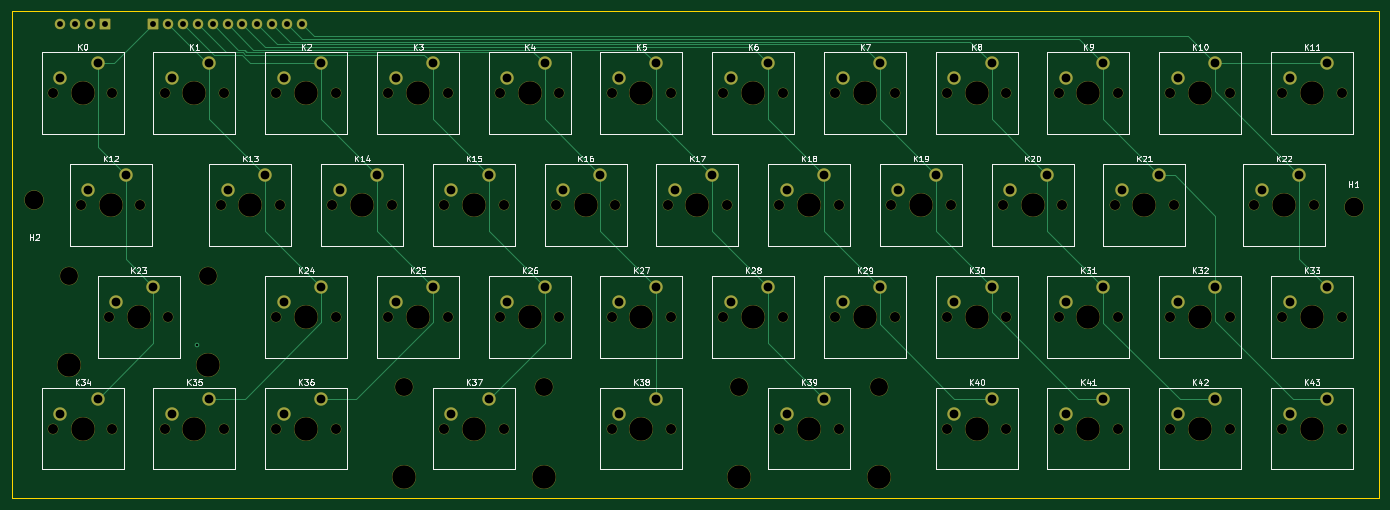
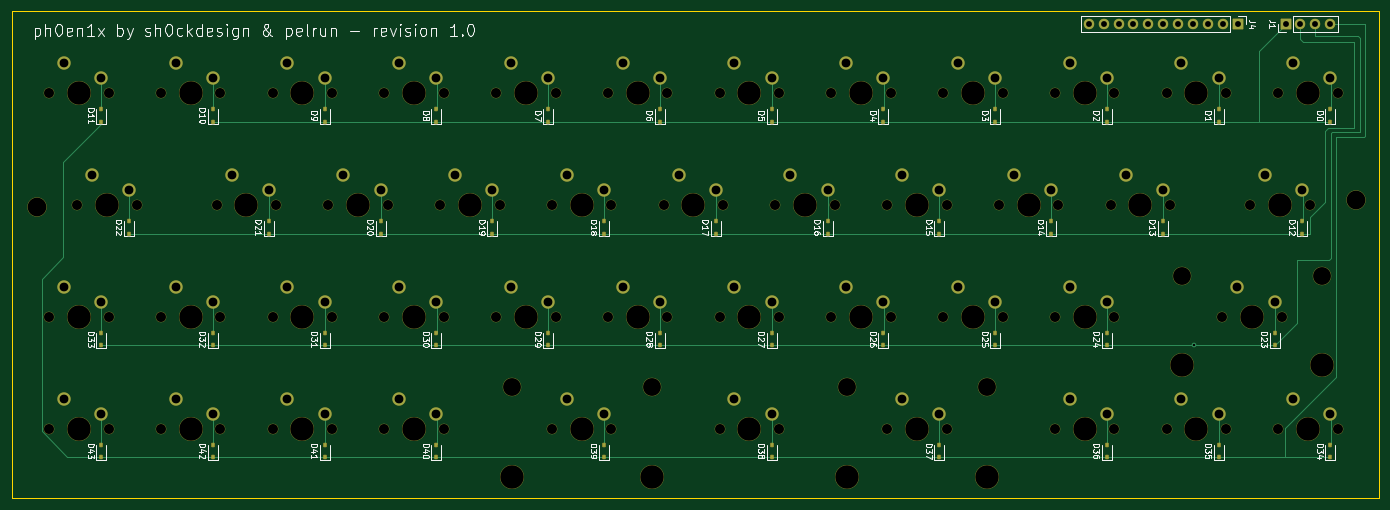
Circuit board: 11 layer files. Board 233.1 x 83.1 mm.
- bottom_copper: keyboard-B_Cu.gbl (11615 bytes)
- bottom_mask: keyboard-B_Mask.gbs (11054 bytes)
- paste: keyboard-B_Paste.gbp (2816 bytes)
- bottom_silk: keyboard-B_Silkscreen.gbo (71737 bytes)
- outline: keyboard-Edge_Cuts.gm1 (735 bytes)
- top_copper: keyboard-F_Cu.gtl (9728 bytes)
- top_mask: keyboard-F_Mask.gts (8646 bytes)
- paste: keyboard-F_Paste.gtp (495 bytes)
- top_silk: keyboard-F_Silkscreen.gto (51606 bytes)
- drill: keyboard-NPTH.drl (2979 bytes)
- drill: keyboard-PTH.drl (2188 bytes)

=== bottom_copper: keyboard-B_Cu.gbl (11615 bytes, source omitted) ===
=== bottom_mask: keyboard-B_Mask.gbs (11054 bytes, source omitted) ===
=== paste: keyboard-B_Paste.gbp ===
G04 #@! TF.GenerationSoftware,KiCad,Pcbnew,(6.0.2-0)*
G04 #@! TF.CreationDate,2022-03-14T11:48:13+11:00*
G04 #@! TF.ProjectId,keyboard,6b657962-6f61-4726-942e-6b696361645f,rev?*
G04 #@! TF.SameCoordinates,Original*
G04 #@! TF.FileFunction,Paste,Bot*
G04 #@! TF.FilePolarity,Positive*
%FSLAX46Y46*%
G04 Gerber Fmt 4.6, Leading zero omitted, Abs format (unit mm)*
G04 Created by KiCad (PCBNEW (6.0.2-0)) date 2022-03-14 11:48:13*
%MOMM*%
%LPD*%
G01*
G04 APERTURE LIST*
%ADD10R,0.450000X0.600000*%
G04 APERTURE END LIST*
D10*
X103505000Y-129780000D03*
X103505000Y-127680000D03*
X208280000Y-148830000D03*
X208280000Y-146730000D03*
X141605000Y-129780000D03*
X141605000Y-127680000D03*
X103505000Y-186930000D03*
X103505000Y-184830000D03*
X274955000Y-167880000D03*
X274955000Y-165780000D03*
X274955000Y-186930000D03*
X274955000Y-184830000D03*
X227330000Y-186930000D03*
X227330000Y-184830000D03*
X236855000Y-129780000D03*
X236855000Y-127680000D03*
X122555000Y-186930000D03*
X122555000Y-184830000D03*
X198755000Y-167880000D03*
X198755000Y-165780000D03*
X284480000Y-148830000D03*
X284480000Y-146730000D03*
X227330000Y-148830000D03*
X227330000Y-146730000D03*
X255905000Y-186930000D03*
X255905000Y-184830000D03*
X313055000Y-167880000D03*
X313055000Y-165780000D03*
X170180000Y-186930000D03*
X170180000Y-184830000D03*
X294005000Y-167880000D03*
X294005000Y-165780000D03*
X198755000Y-129780000D03*
X198755000Y-127680000D03*
X217805000Y-129780000D03*
X217805000Y-127680000D03*
X236855000Y-167880000D03*
X236855000Y-165780000D03*
X255905000Y-129780000D03*
X255905000Y-127680000D03*
X294005000Y-129780000D03*
X294005000Y-127680000D03*
X160655000Y-167880000D03*
X160655000Y-165780000D03*
X179705000Y-129780000D03*
X179705000Y-127680000D03*
X294005000Y-186930000D03*
X294005000Y-184830000D03*
X308292500Y-148830000D03*
X308292500Y-146730000D03*
X108267500Y-148830000D03*
X108267500Y-146730000D03*
X217805000Y-167880000D03*
X217805000Y-165780000D03*
X160655000Y-129780000D03*
X160655000Y-127680000D03*
X151130000Y-148830000D03*
X151130000Y-146730000D03*
X274955000Y-129780000D03*
X274955000Y-127680000D03*
X170180000Y-148830000D03*
X170180000Y-146730000D03*
X132080000Y-148830000D03*
X132080000Y-146730000D03*
X255905000Y-167880000D03*
X255905000Y-165780000D03*
X179705000Y-167880000D03*
X179705000Y-165780000D03*
X113030000Y-167880000D03*
X113030000Y-165780000D03*
X265430000Y-148830000D03*
X265430000Y-146730000D03*
X246380000Y-148830000D03*
X246380000Y-146730000D03*
X313055000Y-129780000D03*
X313055000Y-127680000D03*
X313055000Y-186930000D03*
X313055000Y-184830000D03*
X189230000Y-148830000D03*
X189230000Y-146730000D03*
X141605000Y-167880000D03*
X141605000Y-165780000D03*
X122555000Y-129780000D03*
X122555000Y-127680000D03*
X141605000Y-186930000D03*
X141605000Y-184830000D03*
X198755000Y-186930000D03*
X198755000Y-184830000D03*
M02*

=== bottom_silk: keyboard-B_Silkscreen.gbo (71737 bytes, source omitted) ===
=== outline: keyboard-Edge_Cuts.gm1 ===
G04 #@! TF.GenerationSoftware,KiCad,Pcbnew,(6.0.2-0)*
G04 #@! TF.CreationDate,2022-03-14T11:48:14+11:00*
G04 #@! TF.ProjectId,keyboard,6b657962-6f61-4726-942e-6b696361645f,rev?*
G04 #@! TF.SameCoordinates,Original*
G04 #@! TF.FileFunction,Profile,NP*
%FSLAX46Y46*%
G04 Gerber Fmt 4.6, Leading zero omitted, Abs format (unit mm)*
G04 Created by KiCad (PCBNEW (6.0.2-0)) date 2022-03-14 11:48:14*
%MOMM*%
%LPD*%
G01*
G04 APERTURE LIST*
G04 #@! TA.AperFunction,Profile*
%ADD10C,0.050000*%
G04 #@! TD*
G04 APERTURE END LIST*
D10*
X95220000Y-110890000D02*
X328300000Y-110890000D01*
X328300000Y-110890000D02*
X328300000Y-193970000D01*
X328300000Y-193970000D02*
X95220000Y-193970000D01*
X95220000Y-193970000D02*
X95220000Y-110890000D01*
M02*

=== top_copper: keyboard-F_Cu.gtl (9728 bytes, source omitted) ===
=== top_mask: keyboard-F_Mask.gts (8646 bytes, source omitted) ===
=== paste: keyboard-F_Paste.gtp ===
G04 #@! TF.GenerationSoftware,KiCad,Pcbnew,(6.0.2-0)*
G04 #@! TF.CreationDate,2022-03-14T11:48:13+11:00*
G04 #@! TF.ProjectId,keyboard,6b657962-6f61-4726-942e-6b696361645f,rev?*
G04 #@! TF.SameCoordinates,Original*
G04 #@! TF.FileFunction,Paste,Top*
G04 #@! TF.FilePolarity,Positive*
%FSLAX46Y46*%
G04 Gerber Fmt 4.6, Leading zero omitted, Abs format (unit mm)*
G04 Created by KiCad (PCBNEW (6.0.2-0)) date 2022-03-14 11:48:13*
%MOMM*%
%LPD*%
G01*
G04 APERTURE LIST*
G04 APERTURE END LIST*
M02*

=== top_silk: keyboard-F_Silkscreen.gto (51606 bytes, source omitted) ===
=== drill: keyboard-NPTH.drl ===
M48
; DRILL file {KiCad (6.0.2-0)} date Monday, 14 March 2022 at 11:49:28 am
; FORMAT={-:-/ absolute / metric / decimal}
; #@! TF.CreationDate,2022-03-14T11:49:28+11:00
; #@! TF.GenerationSoftware,Kicad,Pcbnew,(6.0.2-0)
; #@! TF.FileFunction,NonPlated,1,2,NPTH
FMAT,2
METRIC
; #@! TA.AperFunction,NonPlated,NPTH,ComponentDrill
T1C1.700
; #@! TA.AperFunction,NonPlated,NPTH,ComponentDrill
T2C3.050
; #@! TA.AperFunction,NonPlated,NPTH,ComponentDrill
T3C3.200
; #@! TA.AperFunction,NonPlated,NPTH,ComponentDrill
T4C4.000
%
G90
G05
T1
X102.235Y-124.92
X102.235Y-182.07
X106.997Y-143.97
X111.76Y-163.02
X112.395Y-124.92
X112.395Y-182.07
X117.157Y-143.97
X121.285Y-124.92
X121.285Y-182.07
X121.92Y-163.02
X130.81Y-143.97
X131.445Y-124.92
X131.445Y-182.07
X140.335Y-124.92
X140.335Y-163.02
X140.335Y-182.07
X140.97Y-143.97
X149.86Y-143.97
X150.495Y-124.92
X150.495Y-163.02
X150.495Y-182.07
X159.385Y-124.92
X159.385Y-163.02
X160.02Y-143.97
X168.91Y-143.97
X168.91Y-182.07
X169.545Y-124.92
X169.545Y-163.02
X178.435Y-124.92
X178.435Y-163.02
X179.07Y-143.97
X179.07Y-182.07
X187.96Y-143.97
X188.595Y-124.92
X188.595Y-163.02
X197.485Y-124.92
X197.485Y-163.02
X197.485Y-182.07
X198.12Y-143.97
X207.01Y-143.97
X207.645Y-124.92
X207.645Y-163.02
X207.645Y-182.07
X216.535Y-124.92
X216.535Y-163.02
X217.17Y-143.97
X226.06Y-143.97
X226.06Y-182.07
X226.695Y-124.92
X226.695Y-163.02
X235.585Y-124.92
X235.585Y-163.02
X236.22Y-143.97
X236.22Y-182.07
X245.11Y-143.97
X245.745Y-124.92
X245.745Y-163.02
X254.635Y-124.92
X254.635Y-163.02
X254.635Y-182.07
X255.27Y-143.97
X264.16Y-143.97
X264.795Y-124.92
X264.795Y-163.02
X264.795Y-182.07
X273.685Y-124.92
X273.685Y-163.02
X273.685Y-182.07
X274.32Y-143.97
X283.21Y-143.97
X283.845Y-124.92
X283.845Y-163.02
X283.845Y-182.07
X292.735Y-124.92
X292.735Y-163.02
X292.735Y-182.07
X293.37Y-143.97
X302.895Y-124.92
X302.895Y-163.02
X302.895Y-182.07
X307.022Y-143.97
X311.785Y-124.92
X311.785Y-163.02
X311.785Y-182.07
X317.183Y-143.97
X321.945Y-124.92
X321.945Y-163.02
X321.945Y-182.07
T2
X104.94Y-156.02
X128.74Y-156.02
X162.09Y-175.07
X185.89Y-175.07
X219.24Y-175.07
X243.04Y-175.07
T3
X99.07Y-143.13
X323.95Y-144.28
T4
X104.94Y-171.26
X107.315Y-124.92
X107.315Y-182.07
X112.078Y-143.97
X116.84Y-163.02
X126.365Y-124.92
X126.365Y-182.07
X128.74Y-171.26
X135.89Y-143.97
X145.415Y-124.92
X145.415Y-163.02
X145.415Y-182.07
X154.94Y-143.97
X162.09Y-190.31
X164.465Y-124.92
X164.465Y-163.02
X173.99Y-143.97
X173.99Y-182.07
X183.515Y-124.92
X183.515Y-163.02
X185.89Y-190.31
X193.04Y-143.97
X202.565Y-124.92
X202.565Y-163.02
X202.565Y-182.07
X212.09Y-143.97
X219.24Y-190.31
X221.615Y-124.92
X221.615Y-163.02
X231.14Y-143.97
X231.14Y-182.07
X240.665Y-124.92
X240.665Y-163.02
X243.04Y-190.31
X250.19Y-143.97
X259.715Y-124.92
X259.715Y-163.02
X259.715Y-182.07
X269.24Y-143.97
X278.765Y-124.92
X278.765Y-163.02
X278.765Y-182.07
X288.29Y-143.97
X297.815Y-124.92
X297.815Y-163.02
X297.815Y-182.07
X312.102Y-143.97
X316.865Y-124.92
X316.865Y-163.02
X316.865Y-182.07
T0
M30

=== drill: keyboard-PTH.drl ===
M48
; DRILL file {KiCad (6.0.2-0)} date Monday, 14 March 2022 at 11:49:28 am
; FORMAT={-:-/ absolute / metric / decimal}
; #@! TF.CreationDate,2022-03-14T11:49:28+11:00
; #@! TF.GenerationSoftware,Kicad,Pcbnew,(6.0.2-0)
; #@! TF.FileFunction,Plated,1,2,PTH
FMAT,2
METRIC
; #@! TA.AperFunction,Plated,PTH,ViaDrill
T1C0.400
; #@! TA.AperFunction,Plated,PTH,ComponentDrill
T2C1.000
; #@! TA.AperFunction,Plated,PTH,ComponentDrill
T3C1.500
%
G90
G05
T1
X126.785Y-167.855
T2
X103.53Y-113.1
X106.07Y-113.1
X108.61Y-113.1
X111.15Y-113.1
X119.31Y-113.14
X121.85Y-113.14
X124.39Y-113.14
X126.93Y-113.14
X129.47Y-113.14
X132.01Y-113.14
X134.55Y-113.14
X137.09Y-113.14
X139.63Y-113.14
X142.17Y-113.14
X144.71Y-113.14
T3
X103.505Y-122.38
X103.505Y-179.53
X108.267Y-141.43
X109.855Y-119.84
X109.855Y-176.99
X113.03Y-160.48
X114.617Y-138.89
X119.38Y-157.94
X122.555Y-122.38
X122.555Y-179.53
X128.905Y-119.84
X128.905Y-176.99
X132.08Y-141.43
X138.43Y-138.89
X141.605Y-122.38
X141.605Y-160.48
X141.605Y-179.53
X147.955Y-119.84
X147.955Y-157.94
X147.955Y-176.99
X151.13Y-141.43
X157.48Y-138.89
X160.655Y-122.38
X160.655Y-160.48
X167.005Y-119.84
X167.005Y-157.94
X170.18Y-141.43
X170.18Y-179.53
X176.53Y-138.89
X176.53Y-176.99
X179.705Y-122.38
X179.705Y-160.48
X186.055Y-119.84
X186.055Y-157.94
X189.23Y-141.43
X195.58Y-138.89
X198.755Y-122.38
X198.755Y-160.48
X198.755Y-179.53
X205.105Y-119.84
X205.105Y-157.94
X205.105Y-176.99
X208.28Y-141.43
X214.63Y-138.89
X217.805Y-122.38
X217.805Y-160.48
X224.155Y-119.84
X224.155Y-157.94
X227.33Y-141.43
X227.33Y-179.53
X233.68Y-138.89
X233.68Y-176.99
X236.855Y-122.38
X236.855Y-160.48
X243.205Y-119.84
X243.205Y-157.94
X246.38Y-141.43
X252.73Y-138.89
X255.905Y-122.38
X255.905Y-160.48
X255.905Y-179.53
X262.255Y-119.84
X262.255Y-157.94
X262.255Y-176.99
X265.43Y-141.43
X271.78Y-138.89
X274.955Y-122.38
X274.955Y-160.48
X274.955Y-179.53
X281.305Y-119.84
X281.305Y-157.94
X281.305Y-176.99
X284.48Y-141.43
X290.83Y-138.89
X294.005Y-122.38
X294.005Y-160.48
X294.005Y-179.53
X300.355Y-119.84
X300.355Y-157.94
X300.355Y-176.99
X308.292Y-141.43
X313.055Y-122.38
X313.055Y-160.48
X313.055Y-179.53
X314.642Y-138.89
X319.405Y-119.84
X319.405Y-157.94
X319.405Y-176.99
T0
M30

